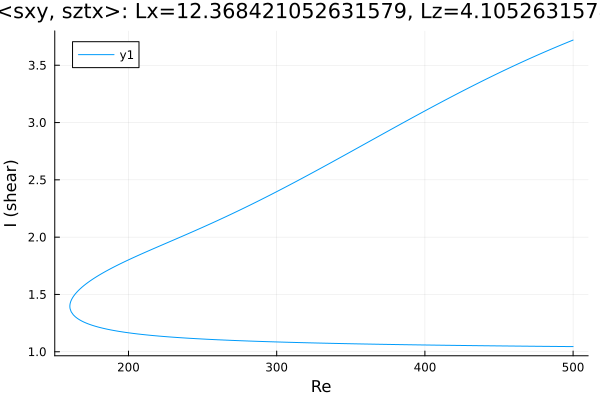

Values plotted in this chart, from the file beside it:
Re, shear
500.0, 3.72
499, 3.715
497.6, 3.707
496.2, 3.7
494.8, 3.692
493.4, 3.685
492, 3.677
490.5, 3.669
489.1, 3.662
487.7, 3.654
486.3, 3.646
484.9, 3.638
483.5, 3.631
482.1, 3.623
480.6, 3.615
479.2, 3.607
477.8, 3.599
476.4, 3.591
475, 3.583
473.6, 3.575
472.2, 3.566
470.7, 3.558
469.3, 3.55
467.9, 3.542
466.5, 3.533
465.1, 3.525
463.7, 3.517
462.3, 3.508
460.8, 3.5
459.4, 3.491
458, 3.483
456.6, 3.474
455.2, 3.465
453.8, 3.457
452.4, 3.448
450.9, 3.439
449.5, 3.43
448.1, 3.422
446.7, 3.413
445.3, 3.404
443.9, 3.395
442.5, 3.386
441, 3.377
439.6, 3.368
438.2, 3.359
436.8, 3.35
435.4, 3.34
434, 3.331
432.6, 3.322
431.1, 3.313
429.7, 3.303
428.3, 3.294
426.9, 3.285
425.5, 3.275
424.1, 3.266
422.7, 3.256
421.2, 3.247
419.8, 3.237
418.4, 3.228
417, 3.218
... 489 more rows
